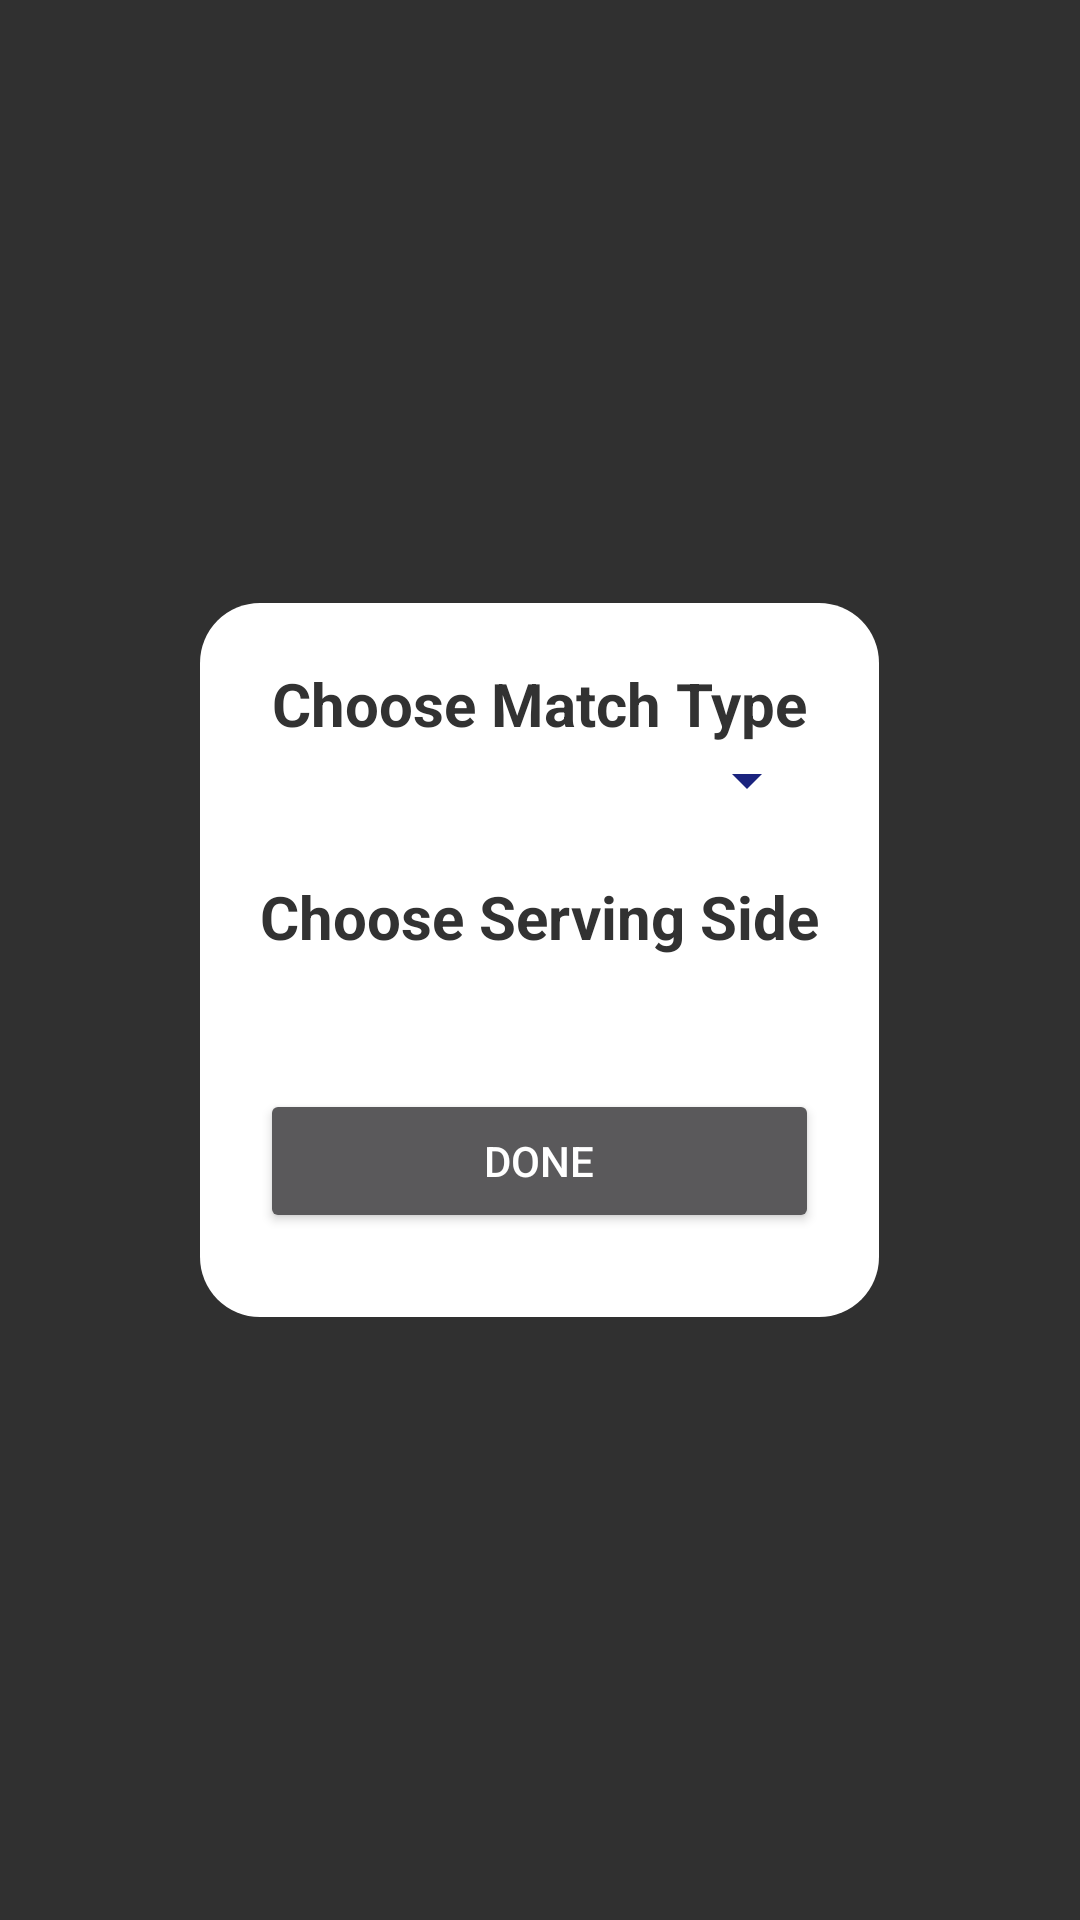

Produce the Android XML layout that renders to this screen, including the resource entries it uses.
<!-- AndroidManifest.xml: application theme Main -->
<!-- res/layout/fragment_init_select_side.xml -->
<?xml version="1.0" encoding="utf-8"?>
<RelativeLayout xmlns:android="http://schemas.android.com/apk/res/android"
    android:layout_width="match_parent"
    android:layout_height="match_parent">

    <GridLayout
        android:layout_width="wrap_content"
        android:layout_height="wrap_content"
        android:layout_centerInParent="true"
        android:layout_centerHorizontal="true"
        android:layout_centerVertical="true"
        android:background="@drawable/radius_background"
        android:columnCount="1"
        android:padding="20dp"
        android:rowCount="5">

        <TextView
            android:id="@+id/textView"
            android:layout_width="match_parent"
            android:layout_height="wrap_content"
            android:text="Choose Match Type"
            android:textAlignment="center"
            android:textColor="@android:color/secondary_text_light"
            android:textSize="20dp"
            android:textStyle="bold" />

        <Spinner
            android:id="@+id/init_spinnerSelectMatchType"
            android:layout_width="match_parent"
            android:layout_height="wrap_content"
            android:layout_marginBottom="20dp"
            android:backgroundTint="#1A237E"
            android:spinnerMode="dialog"
            android:textColor="@android:color/secondary_text_light" />

        <TextView
            android:id="@+id/textView2"
            android:layout_width="match_parent"
            android:layout_height="wrap_content"
            android:text="Choose Serving Side"
            android:textAlignment="center"
            android:textColor="@android:color/secondary_text_light"
            android:textSize="20dp"
            android:textStyle="bold" />

        <Spinner
            android:id="@+id/init_spinnerSelectServingSide"
            android:layout_width="match_parent"
            android:layout_height="wrap_content"
            android:spinnerMode="dialog"
            android:layout_marginBottom="20dp"
            android:textColor="@android:color/secondary_text_light" />

        <Button
            android:id="@+id/init_sideAndMatchTypeDoneBtn"
            android:layout_width="match_parent"
            android:layout_height="wrap_content"
            android:text="Done"
            android:layout_marginBottom="8dp"/>

    </GridLayout>



</RelativeLayout>
<!-- resources referenced by this layout -->
<resources>
  <!-- drawable radius_background (drawable) -->
  <?xml version="1.0" encoding="utf-8"?>
  <shape xmlns:android="http://schemas.android.com/apk/res/android" android:shape="rectangle" >
      <corners
          android:radius="20dp"
          />
      <solid
          android:color="#FFFFFF"
          />
      <padding
          android:left="0dp"
          android:top="0dp"
          android:right="0dp"
          android:bottom="0dp"
          />
  </shape>
  <style name="Main" parent="@android:style/Theme.Material.NoActionBar.Fullscreen">
          <item name="android:colorAccent">@color/player_left_background</item>
      </style>
  <color name="player_left_background">#3772FF</color>
</resources>
